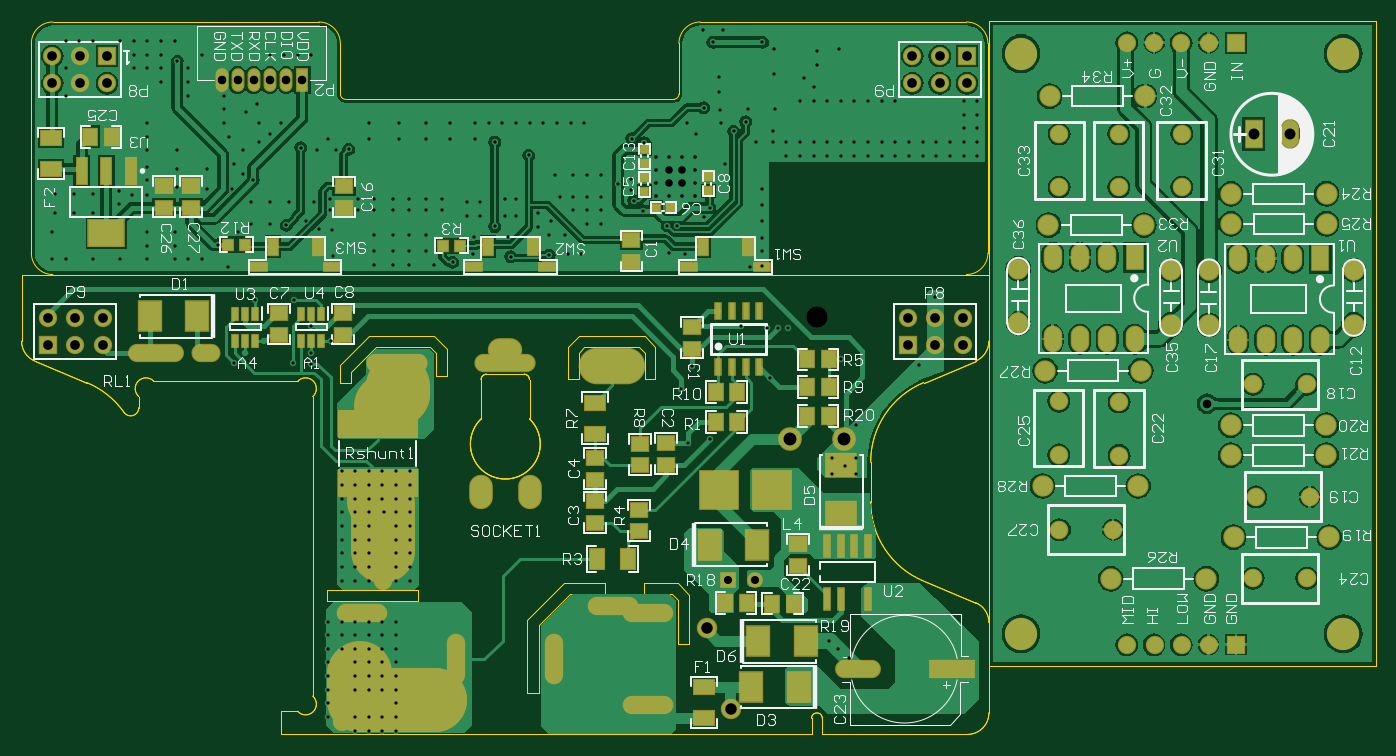
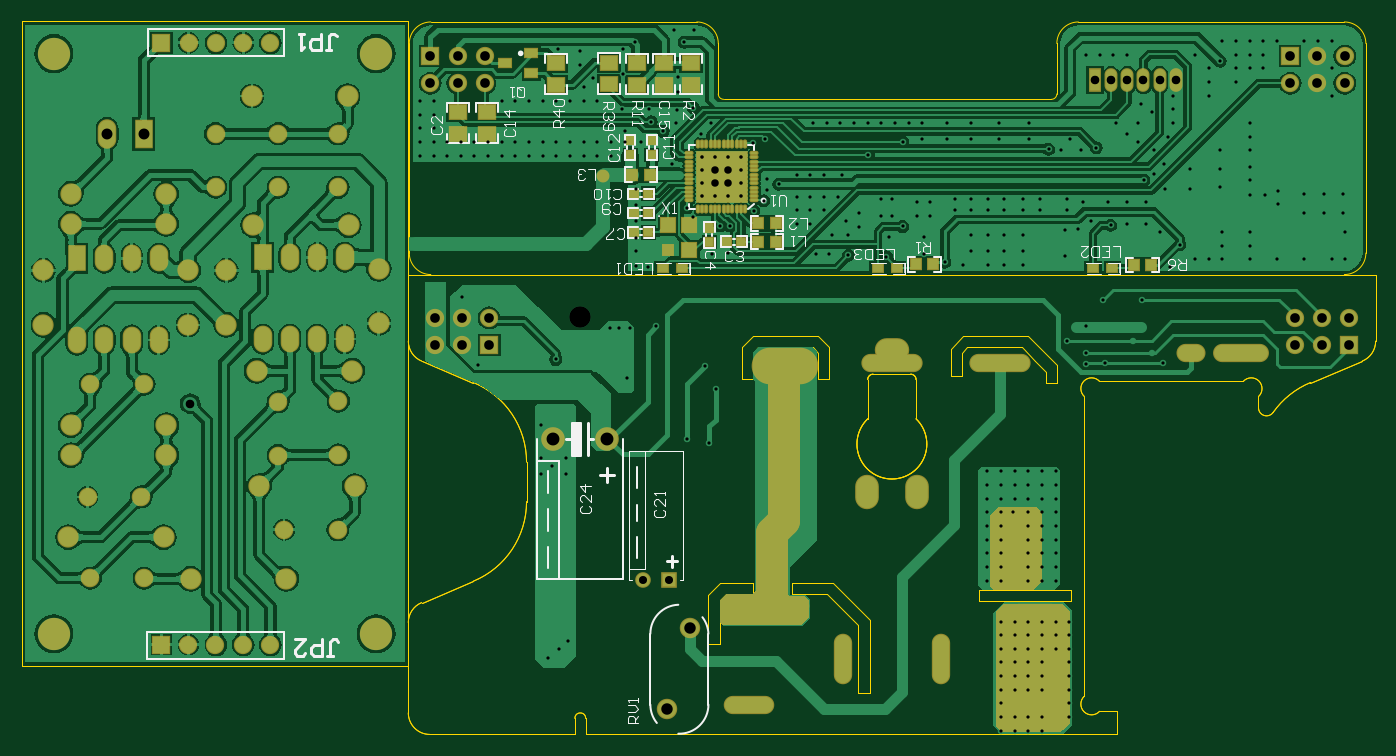
Circuit board: 11 layer files. Board 126.0 x 66.4 mm.
- drill: PCB2-RoundHoles.TXT (7779 bytes)
- drill: PCB2-SlotHoles.TXT (866 bytes)
- bottom_copper: PCB2.GBL (153781 bytes)
- bottom_silk: PCB2.GBO (15891 bytes)
- paste: PCB2.GBP (2430 bytes)
- bottom_mask: PCB2.GBS (6952 bytes)
- outline: PCB2.GKO (5750 bytes)
- top_copper: PCB2.GTL (102027 bytes)
- top_silk: PCB2.GTO (48296 bytes)
- paste: PCB2.GTP (3149 bytes)
- top_mask: PCB2.GTS (6906 bytes)

=== drill: PCB2-RoundHoles.TXT (7779 bytes, source omitted) ===
=== drill: PCB2-SlotHoles.TXT ===
M48
;Layer_Color=9474304
;FILE_FORMAT=4:4
METRIC,LZ
;TYPE=PLATED
T3F00S00C0.5000
T5F00S00C0.6000
T14F00S00C1.2500
%
G90
G05
T03
G00X00932549Y00834137
M15
G01Y00826137
M16
G00X00978549Y00834137
M15
G01Y00826137
M16
G00X00951548Y0096185
M15
G01X00959548
M16
T05
G00X00804048Y00619624
M15
G01Y00663624
M16
G00X00836551Y00632129
M15
G01X0080855
M16
G00X00836551Y00717129
M15
G01X0080855
M16
G00X00842048Y00750124
M15
G01Y00794124
M16
G00X00910049Y00688637
M15
G01Y00660637
M16
G00X01001048Y00688637
M15
G01Y00660637
M16
G00X01041549Y00723887
M15
G01X01069549
M16
G00X01074546Y00717129
M15
G01X01102546
M16
G00X01074546Y00632129
M15
G01X01102546
M16
G00X00671048Y00959624
M15
G01X00683048
M16
G00X00613548Y00959624
M15
G01X00647548
M16
G00X0087504Y00950366
M15
G01X0083504
M16
G00X0097504Y00950366
M15
G01X0093504
M16
T14
G00X0107179Y00947066
M15
G01X0103829
M16
M17
M30

=== bottom_copper: PCB2.GBL (153781 bytes, source omitted) ===
=== bottom_silk: PCB2.GBO (15891 bytes, source omitted) ===
=== paste: PCB2.GBP ===
G04 Layer_Color=128*
%FSLAX44Y44*%
%MOMM*%
G71*
G01*
G75*
%ADD12R,0.7500X0.8000*%
%ADD13R,0.8000X0.7500*%
%ADD14R,1.0000X0.9500*%
%ADD15R,1.6002X1.2700*%
%ADD66C,1.0000*%
%ADD67O,0.6500X0.2000*%
%ADD68O,0.2000X0.6500*%
%ADD69R,4.7000X4.7000*%
%ADD70R,1.3000X1.3000*%
%ADD71R,1.0000X1.0000*%
%ADD72R,1.2000X0.8500*%
%ADD73R,1.0000X0.8128*%
D12*
X1195723Y1107373D02*
D03*
X1182223D02*
D03*
X1195723Y1089593D02*
D03*
X1182223D02*
D03*
X1195723Y1071813D02*
D03*
X1182223D02*
D03*
X1095717Y1062923D02*
D03*
X1109217D02*
D03*
D13*
X1199133Y1157303D02*
D03*
Y1143803D02*
D03*
X1178813D02*
D03*
Y1157303D02*
D03*
X1125473Y1076023D02*
D03*
Y1062523D02*
D03*
D14*
X1180973Y1125153D02*
D03*
X1196973D02*
D03*
X1063751Y1080195D02*
D03*
X1079751D02*
D03*
Y1062923D02*
D03*
X1063751D02*
D03*
X730629Y1041333D02*
D03*
X714629D02*
D03*
X917321Y1041841D02*
D03*
X933321D02*
D03*
D15*
X1142491Y1229293D02*
D03*
Y1208973D02*
D03*
X1167383Y1208973D02*
D03*
Y1229293D02*
D03*
X1192529Y1229293D02*
D03*
Y1208973D02*
D03*
X1359153Y1163253D02*
D03*
Y1183573D02*
D03*
X1331975Y1163507D02*
D03*
Y1183827D02*
D03*
X1267713Y1208973D02*
D03*
Y1229293D02*
D03*
X1218691Y1229547D02*
D03*
Y1209227D02*
D03*
D66*
X1224279Y1123629D02*
D03*
D67*
X1083793Y1101375D02*
D03*
Y1105375D02*
D03*
Y1109375D02*
D03*
Y1113375D02*
D03*
Y1117375D02*
D03*
Y1121375D02*
D03*
Y1125375D02*
D03*
Y1129375D02*
D03*
Y1133375D02*
D03*
Y1137375D02*
D03*
Y1141375D02*
D03*
Y1145375D02*
D03*
X1144293D02*
D03*
Y1141375D02*
D03*
Y1137375D02*
D03*
Y1133375D02*
D03*
Y1129375D02*
D03*
Y1125375D02*
D03*
Y1121375D02*
D03*
Y1117375D02*
D03*
Y1113375D02*
D03*
Y1109375D02*
D03*
Y1105375D02*
D03*
Y1101375D02*
D03*
D68*
X1092043Y1153625D02*
D03*
X1096043D02*
D03*
X1100043D02*
D03*
X1104043D02*
D03*
X1108043D02*
D03*
X1112043D02*
D03*
X1116043D02*
D03*
X1120043D02*
D03*
X1124043D02*
D03*
X1128043D02*
D03*
X1132043D02*
D03*
X1136043D02*
D03*
Y1093125D02*
D03*
X1132043D02*
D03*
X1128043D02*
D03*
X1124043D02*
D03*
X1120043D02*
D03*
X1116043D02*
D03*
X1112043D02*
D03*
X1108043D02*
D03*
X1104043D02*
D03*
X1100043D02*
D03*
X1096043D02*
D03*
X1092043D02*
D03*
D69*
X1114043Y1123375D02*
D03*
D70*
X1163573Y1078163D02*
D03*
X1143873D02*
D03*
Y1055163D02*
D03*
D71*
X1163573D02*
D03*
D72*
X1315973Y1229293D02*
D03*
X1291027Y1238691D02*
D03*
X1290972Y1219793D02*
D03*
D73*
X950517Y1038273D02*
D03*
X968517D02*
D03*
X1168483Y1038129D02*
D03*
X1150483D02*
D03*
X750433D02*
D03*
X768433D02*
D03*
M02*

=== bottom_mask: PCB2.GBS (6952 bytes, source omitted) ===
=== outline: PCB2.GKO ===
G04 Layer_Color=16711935*
%FSLAX44Y44*%
%MOMM*%
G71*
G01*
G75*
%ADD82C,0.1000*%
%ADD144C,0.0127*%
%ADD145C,0.0130*%
D82*
X1765300Y668020D02*
X1405300D01*
Y1268020D01*
X1765300D02*
X1405300D01*
X1765300Y668020D02*
Y1268020D01*
D144*
X802052Y1247393D02*
G03*
X782052Y1267393I-20000J0D01*
G01*
X1137053D02*
G03*
X1117053Y1247393I0J-20000D01*
G01*
X534552Y1267393D02*
G03*
X514552Y1247393I0J-20000D01*
G01*
Y1052393D02*
G03*
X534552Y1032393I20000J0D01*
G01*
X1384553D02*
G03*
X1404553Y1052393I0J20000D01*
G01*
Y1247393D02*
G03*
X1384553Y1267393I-20000J0D01*
G01*
X802086Y1200426D02*
G03*
X807086Y1195426I5000J0D01*
G01*
X1112087D02*
G03*
X1117087Y1200426I0J5000D01*
G01*
X1384553Y1032393D02*
X534552D01*
X782052Y1267393D02*
X534552D01*
X802052Y1247393D02*
Y1205393D01*
X1107053Y1195393D02*
X812052D01*
X1384553Y1267393D02*
X1137053D01*
X514552Y1247393D02*
Y1052393D01*
X1404553Y1247393D02*
Y1052393D01*
X1117053Y1247393D02*
Y1205393D01*
X1117087Y1247427D02*
Y1200426D01*
X802086Y1247427D02*
Y1200426D01*
X1112087Y1195426D02*
X807086D01*
X802054Y1247391D02*
Y1205391D01*
X1107054Y1195391D02*
X812054D01*
X1117054Y1247391D02*
Y1205391D01*
X978048Y934637D02*
G03*
X973048Y939637I-5000J0D01*
G01*
X938048D02*
G03*
X933048Y934637I0J-5000D01*
G01*
X933048Y898089D02*
G03*
X978048Y898089I22500J-23452D01*
G01*
X600831Y904117D02*
G03*
X566075Y931913I-65371J-46115D01*
G01*
X600831Y904117D02*
G03*
X614460Y908440I6129J4323D01*
G01*
X628585Y933020D02*
G03*
X614460Y918895I-7408J-6718D01*
G01*
X776460D02*
G03*
X762335Y933020I-6718J7408D01*
G01*
Y626020D02*
G03*
X776460Y640145I7408J6718D01*
G01*
X1250460Y619520D02*
G03*
X1240460Y619520I-5000J0D01*
G01*
X1385461Y604520D02*
G03*
X1405461Y624520I0J20000D01*
G01*
Y708656D02*
G03*
X1393114Y727134I-20000J0D01*
G01*
X1295460Y821038D02*
G03*
X1344846Y747128I80000J0D01*
G01*
Y931913D02*
G03*
X1295460Y858002I30615J-73910D01*
G01*
X1393114Y951906D02*
G03*
X1405461Y970384I-7654J18478D01*
G01*
X505460D02*
G03*
X517806Y951906I20000J0D01*
G01*
X933048Y898150D02*
G03*
X978048Y898150I22500J-23452D01*
G01*
X938048Y939698D02*
G03*
X933048Y934698I0J-5000D01*
G01*
X978048D02*
G03*
X973048Y939698I-5000J0D01*
G01*
X505460Y970384D02*
Y1032134D01*
X1405461D01*
X978048Y898089D02*
Y934637D01*
X938048Y939637D02*
X973048D01*
X933048Y898089D02*
Y934637D01*
X614460Y908440D02*
Y918895D01*
X628585Y933020D02*
X762335D01*
X776460Y640145D02*
Y918895D01*
X746460Y626020D02*
X762335D01*
X746460Y604520D02*
Y626020D01*
Y604520D02*
X1240460D01*
Y619520D01*
X1250460Y604520D02*
Y619520D01*
Y604520D02*
X1385461D01*
X1405461Y624520D02*
Y708656D01*
X1344846Y747128D02*
X1393114Y727134D01*
X1295460Y821038D02*
Y858002D01*
X1344846Y931913D02*
X1393114Y951906D01*
X1405461Y970384D02*
Y1032134D01*
X517806Y951906D02*
X566075Y931913D01*
X933048Y898150D02*
Y934698D01*
X938048Y939698D02*
X973048D01*
X978048Y898150D02*
Y934698D01*
D145*
X938048Y939698D02*
G03*
X933048Y934698I0J-5000D01*
G01*
X978048D02*
G03*
X973048Y939698I-5000J0D01*
G01*
X933048Y898150D02*
G03*
X978048Y898150I22500J-23452D01*
G01*
X1250460Y619520D02*
G03*
X1240460Y619520I-5000J0D01*
G01*
X1385461Y604520D02*
G03*
X1405461Y624520I0J20000D01*
G01*
Y708656D02*
G03*
X1393114Y727134I-20000J0D01*
G01*
X1295460Y821038D02*
G03*
X1344846Y747128I80000J0D01*
G01*
Y931913D02*
G03*
X1295460Y858002I30615J-73910D01*
G01*
X1393114Y951906D02*
G03*
X1405461Y970384I-7654J18478D01*
G01*
X505460D02*
G03*
X517806Y951906I20000J0D01*
G01*
X600831Y904117D02*
G03*
X566075Y931913I-65371J-46115D01*
G01*
X600831Y904117D02*
G03*
X614460Y908440I6129J4323D01*
G01*
X628585Y933020D02*
G03*
X614460Y918895I-7408J-6718D01*
G01*
X776460D02*
G03*
X762335Y933020I-6718J7408D01*
G01*
Y626020D02*
G03*
X776460Y640145I7408J6718D01*
G01*
X933048Y898150D02*
Y934698D01*
X933048D02*
X933048D01*
X938048Y939698D02*
Y939698D01*
Y939698D02*
X973048D01*
Y939698D01*
X978048Y934698D02*
X978048D01*
X978048Y898150D02*
Y934698D01*
X1084580Y735482D02*
X1110234D01*
X1115822Y729894D01*
Y688746D02*
Y729894D01*
Y688746D02*
X1126744D01*
Y734212D01*
X1115822Y745134D02*
X1126744Y734212D01*
X1084580Y745134D02*
X1115822D01*
X1084580Y735482D02*
Y745134D01*
X976122Y643280D02*
Y711352D01*
X1010412Y745642D01*
X1048258D01*
Y735482D02*
Y745642D01*
X1016000Y735482D02*
X1048258D01*
X987044Y706526D02*
X1016000Y735482D01*
X987044Y643280D02*
Y706526D01*
X976122Y643280D02*
X987044D01*
X1013968Y935634D02*
X1024128D01*
Y959764D01*
X1029208Y964844D01*
X1080008D01*
X1085088Y959764D01*
Y935634D02*
Y959764D01*
Y935634D02*
X1095248D01*
Y964844D01*
X1085088Y975004D02*
X1095248Y964844D01*
X1024128Y975004D02*
X1085088D01*
X1013968Y964844D02*
X1024128Y975004D01*
X1013968Y935634D02*
Y964844D01*
X789178Y728624D02*
X874268D01*
Y738784D01*
X789178D02*
X874268D01*
X789178Y728624D02*
Y738784D01*
X801878Y931824D02*
X812038D01*
Y941984D01*
X822198Y952144D01*
X834898Y964844D01*
X885698D01*
X890778Y959764D01*
Y938174D02*
Y959764D01*
Y938174D02*
X900938D01*
Y963574D01*
X889508Y975004D02*
X900938Y963574D01*
X828548Y975004D02*
X889508D01*
X801878Y948334D02*
X828548Y975004D01*
X801878Y931824D02*
Y948334D01*
X746460Y604520D02*
Y626020D01*
Y604520D02*
X1240460D01*
Y619520D01*
X1240460D02*
X1240460D01*
X1250460Y604520D02*
Y619520D01*
Y604520D02*
X1385461D01*
X1405461Y624520D02*
Y708656D01*
X1393114Y727134D02*
Y727134D01*
X1344846Y747128D02*
X1393114Y727134D01*
X1344846Y747128D02*
Y747128D01*
X1295460Y821038D02*
Y858002D01*
X1344846Y931913D02*
Y931913D01*
X1393114Y951906D01*
Y951906D02*
Y951906D01*
X1405461Y970384D02*
Y1032134D01*
X505460D02*
X1405461D01*
X505460Y970384D02*
Y1032134D01*
X517806Y951906D02*
X517806Y951906D01*
X566075Y931913D01*
Y931913D02*
Y931913D01*
X600831Y904117D02*
X600831Y904117D01*
X614460Y908440D02*
Y918895D01*
X628585Y933020D02*
X762335D01*
X776460Y640145D02*
Y918895D01*
X746460Y626020D02*
X762335D01*
M02*

=== top_copper: PCB2.GTL (102027 bytes, source omitted) ===
=== top_silk: PCB2.GTO (48296 bytes, source omitted) ===
=== paste: PCB2.GTP ===
G04 Layer_Color=8421504*
%FSLAX44Y44*%
%MOMM*%
G71*
G01*
G75*
%ADD12R,0.7500X0.8000*%
%ADD13R,0.8000X0.7500*%
%ADD14R,1.0000X0.9500*%
%ADD15R,1.6002X1.2700*%
%ADD16R,1.8500X1.3000*%
%ADD17R,3.3000X2.4000*%
%ADD18R,1.0000X2.4000*%
%ADD19R,1.2700X1.6002*%
%ADD20R,1.4500X0.8000*%
%ADD21R,0.9000X1.5000*%
%ADD23R,0.6000X1.2000*%
%ADD24R,0.6000X2.0000*%
%ADD25R,7.3500X2.4000*%
%ADD26R,3.5000X3.5000*%
%ADD27R,2.1590X2.7430*%
%ADD28R,2.7430X2.1590*%
%ADD29O,4.0640X1.5000*%
%ADD30R,4.0640X1.5000*%
%ADD31R,0.5080X1.5240*%
%ADD32R,1.3000X1.8500*%
D12*
X1109363Y1094673D02*
D03*
X1095863D02*
D03*
D13*
X1084833Y1123013D02*
D03*
Y1109513D02*
D03*
X1085087Y1135567D02*
D03*
Y1149067D02*
D03*
X1144269Y1123667D02*
D03*
Y1110167D02*
D03*
D14*
X713611Y1060129D02*
D03*
X697611D02*
D03*
X913127Y1059113D02*
D03*
X897127D02*
D03*
D15*
X663193Y1114993D02*
D03*
Y1094673D02*
D03*
X637793Y1114993D02*
D03*
Y1094673D02*
D03*
X1072895Y1044127D02*
D03*
Y1064447D02*
D03*
X805179Y1094419D02*
D03*
Y1114739D02*
D03*
X1227582Y761644D02*
D03*
Y781964D02*
D03*
X744728Y996594D02*
D03*
Y976274D02*
D03*
X804418Y996594D02*
D03*
Y976274D02*
D03*
X1080770Y854862D02*
D03*
Y875182D02*
D03*
X1039368Y861974D02*
D03*
Y841654D02*
D03*
X1080008Y793394D02*
D03*
Y813714D02*
D03*
X1105408Y875944D02*
D03*
Y855624D02*
D03*
X1129538Y983894D02*
D03*
Y963574D02*
D03*
X1039368Y801014D02*
D03*
Y821334D02*
D03*
D16*
X533145Y1130697D02*
D03*
Y1159697D02*
D03*
X1140460Y619636D02*
D03*
Y648636D02*
D03*
X1039114Y913326D02*
D03*
Y884326D02*
D03*
D17*
X584453Y1070753D02*
D03*
D18*
X561453Y1128753D02*
D03*
X584453Y1128753D02*
D03*
X607453Y1128753D02*
D03*
D19*
X589533Y1160713D02*
D03*
X569213D02*
D03*
X1236218Y901090D02*
D03*
X1256538D02*
D03*
X1203452Y726338D02*
D03*
X1223772D02*
D03*
X1160018Y726592D02*
D03*
X1180338D02*
D03*
X1151128Y894994D02*
D03*
X1171448D02*
D03*
X1236218Y928014D02*
D03*
X1256538D02*
D03*
X1171448Y922934D02*
D03*
X1151128D02*
D03*
X1236218Y953414D02*
D03*
X1256538D02*
D03*
D20*
X726439Y1039553D02*
D03*
X793901D02*
D03*
X994053D02*
D03*
X926591D02*
D03*
X1126743Y1039555D02*
D03*
X1194205D02*
D03*
D21*
X739113Y1058349D02*
D03*
X781125D02*
D03*
X981277D02*
D03*
X939265D02*
D03*
X1139417Y1058351D02*
D03*
X1181429D02*
D03*
D23*
X784454Y995886D02*
D03*
X774954D02*
D03*
X765454D02*
D03*
Y970886D02*
D03*
X774954D02*
D03*
X784454D02*
D03*
X722986D02*
D03*
X713486D02*
D03*
X703986D02*
D03*
Y995886D02*
D03*
X713486D02*
D03*
X722986D02*
D03*
D24*
X1255014Y730678D02*
D03*
X1267714D02*
D03*
X1293114D02*
D03*
X1255014Y779678D02*
D03*
X1267714D02*
D03*
X1280414D02*
D03*
X1293114D02*
D03*
D25*
X836930Y893288D02*
D03*
Y838788D02*
D03*
D26*
X1154608Y831764D02*
D03*
X1203608D02*
D03*
D27*
X1190750Y691286D02*
D03*
X1234950D02*
D03*
X1145538Y781202D02*
D03*
X1189738D02*
D03*
X1228598Y648614D02*
D03*
X1184398D02*
D03*
X669040Y993546D02*
D03*
X624840D02*
D03*
D28*
X1268222Y810918D02*
D03*
Y855118D02*
D03*
D29*
X1283716Y665124D02*
D03*
D30*
X1371346D02*
D03*
D31*
X1153668Y998499D02*
D03*
X1166368D02*
D03*
X1179068D02*
D03*
X1191768D02*
D03*
Y946429D02*
D03*
X1179068D02*
D03*
X1166368D02*
D03*
X1153668D02*
D03*
D32*
X1040848Y767994D02*
D03*
X1069848D02*
D03*
M02*

=== top_mask: PCB2.GTS (6906 bytes, source omitted) ===
